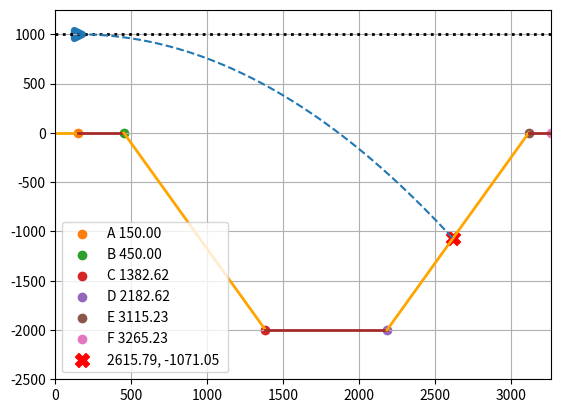

This figure's Python source:
import matplotlib.pyplot as plt
import numpy as np

h_avion = 1000
d_lanzamiento = 300
h_canion = 2000
a = 65
angulo = np.radians(a)
l_canion = 800

g = 9.81
v0 = 120


# Ploteo de Superficie
def f_lineal(m, b, x):
    return m * x + b


A = 0.5 * d_lanzamiento
Xa = [0, A]
Ya = [0, 0]

b = d_lanzamiento
B = A + b
Xb = [A, B]
Yb = [0, 0]

c = h_canion / np.tan(angulo)
C = B + c
mc = np.tan(np.pi - angulo)
c_corte = B * np.tan(angulo)
yc = f_lineal(mc, c_corte, C)
Xc = [B, C]
Yc = [0, yc]

D = C + l_canion
Xd = [C, D]
Yd = [-h_canion, -h_canion]

E = D + c
me = -mc
e_corte = -E * np.tan(angulo)
ye = f_lineal(me, e_corte, E)
Xe = [D, E]
Ye = [-h_canion, ye]


# Colision
def xrecta(y):
    return np.sqrt(((2 * v0**2) / g) * (h_avion - y)) + A


def resolver_cuadratica(a, b, c):
    discriminante = b**2 - 4 * a * c

    raiz_discriminante = np.sqrt(discriminante)
    x1 = (-b + raiz_discriminante) / (2 * a)

    return x1


def velocidad_max(x, y):
    return np.sqrt(g / (2 * (h_avion - y))) * (x - A)


vb_max = velocidad_max(B, 0)
vc_max = velocidad_max(C, -h_canion)
vd_max = velocidad_max(D, -h_canion)
ve_max = velocidad_max(E, 0)

if 0 < v0 <= vb_max:
    x_b = xrecta(0)
    y_b = 0
    colision = [x_b, y_b]
elif vb_max < v0 <= vc_max:
    a = g / (2 * v0**2)
    b = mc - ((g * A) / (v0**2))
    c = (g / (2 * v0**2)) * A**2 + c_corte - h_avion

    x_c = resolver_cuadratica(a, b, c)
    y_c = f_lineal(mc, c_corte, x_c)
    colision = [x_c, y_c]
elif vc_max < v0 <= vd_max:
    x_d = xrecta(-h_canion)
    y_d = -h_canion
    colision = [x_d, y_d]
elif vd_max < v0 <= ve_max:
    a = g / (2 * v0**2)
    b = me - ((g * A) / (v0**2))
    c = (g / (2 * v0**2)) * A**2 + e_corte - h_avion

    x_e = resolver_cuadratica(a, b, c)
    y_e = f_lineal(me, e_corte, x_e)
    colision = [x_e, y_e]
else:
    x_f = xrecta(0)
    y_f = 0
    colision = [x_f, y_f]


# Trayectoria
def trayectoria(x):
    return h_avion - (g / (2 * v0**2)) * (x - A) ** 2


x_col, y_col = colision

xs = np.linspace(A, x_col, 100)
ys = trayectoria(xs)

# Limite de la Gráfica
f = A
F = E + f

if F < x_col:
    F = x_col + f

Xf = [E, F]
Yf = [0, 0]

# Ploteo final
plt.scatter(A, h_avion, marker=">", linewidth=5)
plt.plot(Xa, Ya, color="orange", linewidth=2)
plt.scatter(A, 0, label=f"A {A:.2f}")
plt.plot(Xb, Yb, color="brown", linewidth=2)
plt.scatter(B, 0, label=f"B {B:.2f}")
plt.plot(Xc, Yc, color="orange", linewidth=2)
plt.scatter(C, yc, label=f"C {C:.2f}")
plt.plot(Xd, Yd, color="brown", linewidth=2)
plt.scatter(D, -h_canion, label=f"D {D:.2f}")
plt.plot(Xe, Ye, color="orange", linewidth=2)
plt.scatter(E, 0, label=f"E {E:.2f}")
plt.plot(Xf, Yf, color="brown", linewidth=2)
plt.scatter(F, 0, label=f"F {F:.2f}")

plt.axhline(h_avion, linestyle=":", color="black", linewidth=2)

plt.scatter(
    x_col,
    y_col,
    marker="X",
    s=100,
    color="red",
    label=f"{x_col:.2f}, {y_col:.2f} ",
)

plt.plot(xs, ys, linestyle="--")

plt.xlim(0, F)
plt.ylim(-1.25 * h_canion, 1.25 * h_avion)
plt.legend()
plt.grid()
plt.show()
